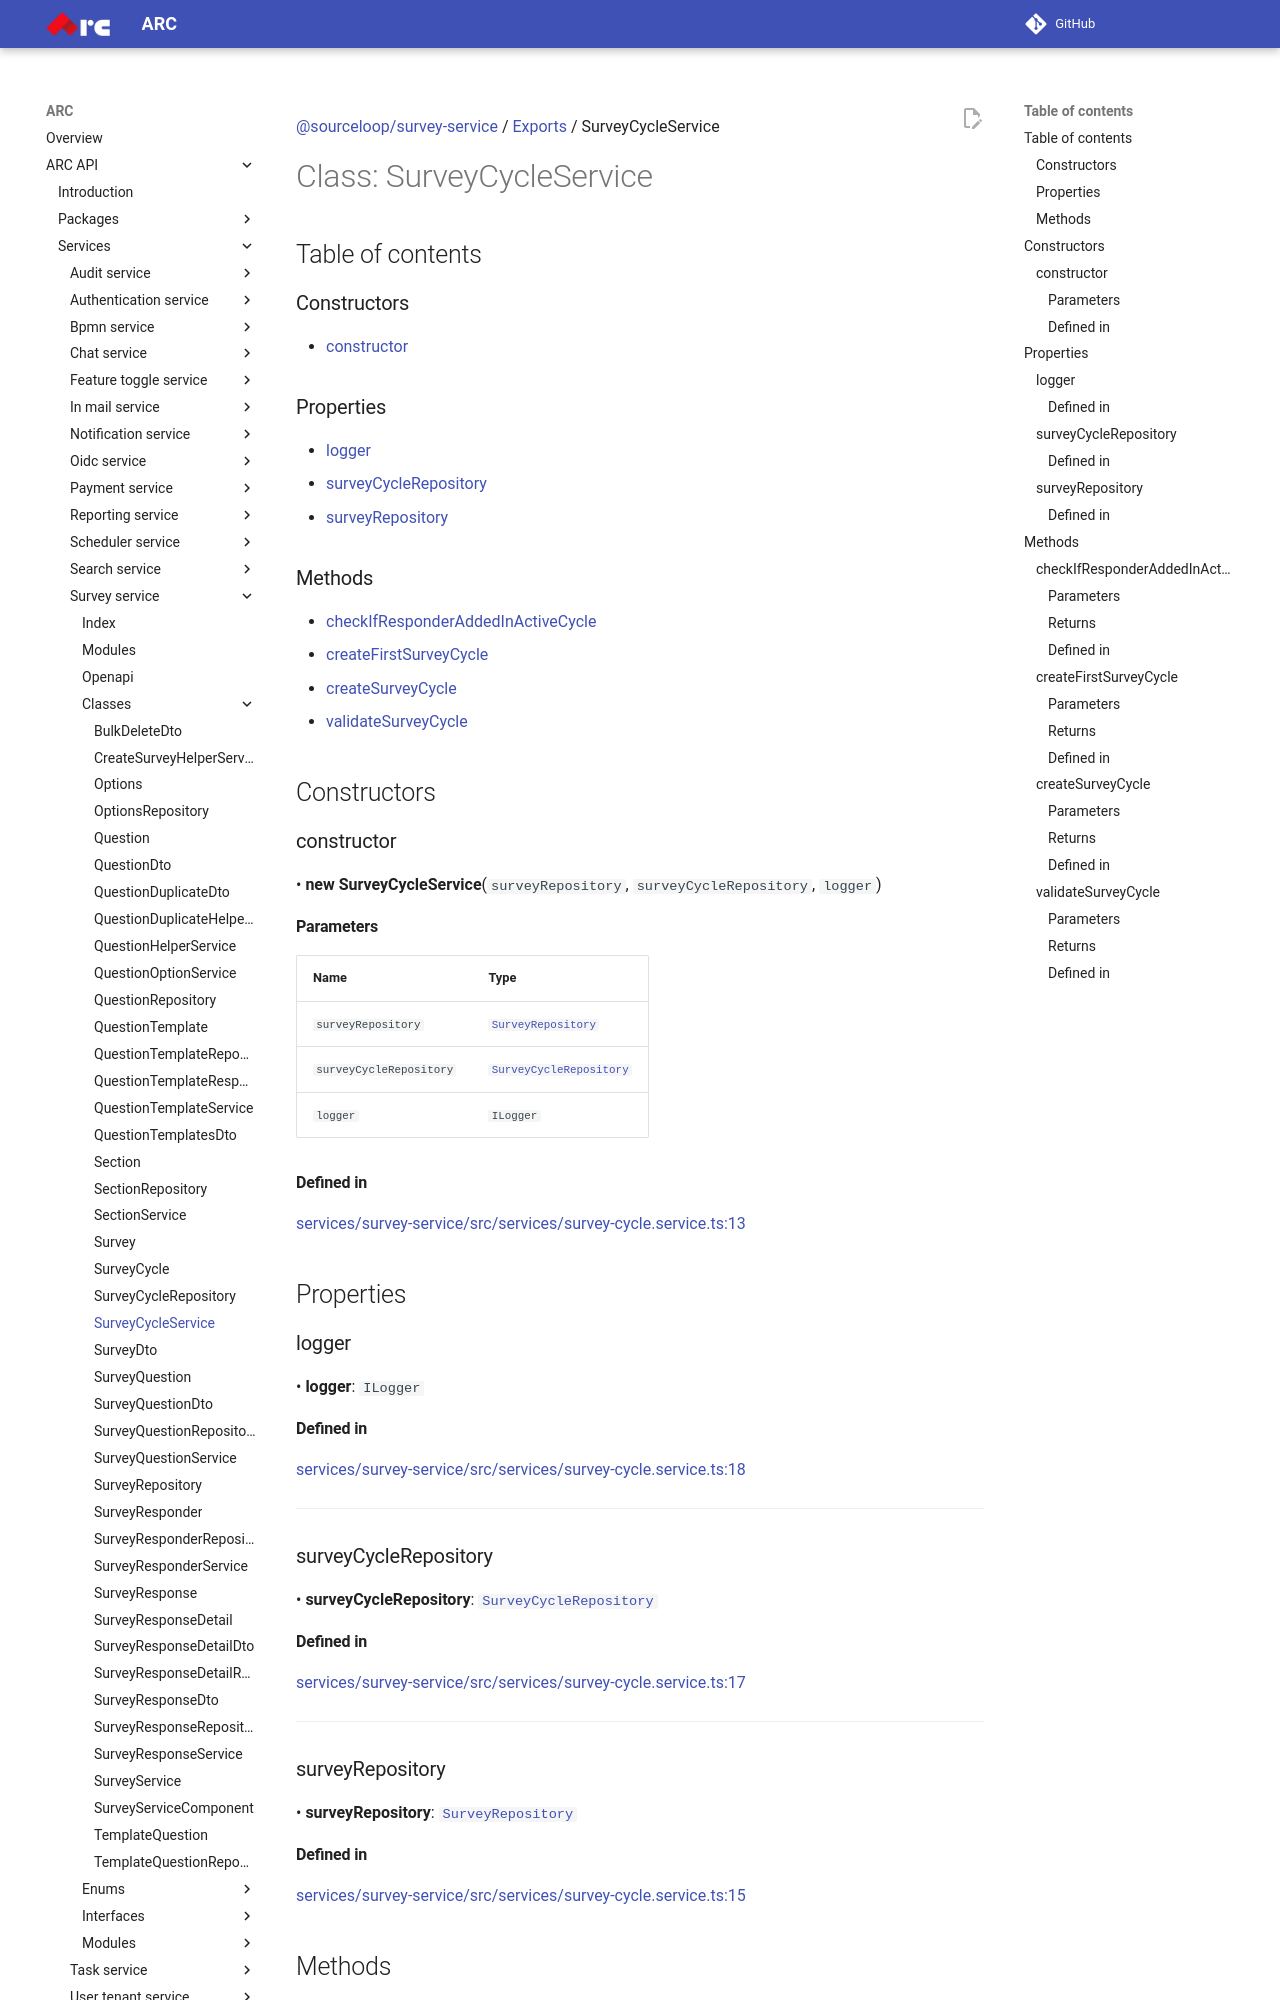

repository: sourcefuse/arc-docs · page: arc-api-docs/services/survey-service/classes/SurveyCycleService/index.html · generator: mkdocs

[@sourceloop/survey-service](../README.md) / [Exports](../modules.md) / SurveyCycleService

# Class: SurveyCycleService

## Table of contents

### Constructors

- [constructor](SurveyCycleService.md#constructor)

### Properties

- [logger](SurveyCycleService.md#logger)
- [surveyCycleRepository](SurveyCycleService.md#surveycyclerepository)
- [surveyRepository](SurveyCycleService.md#surveyrepository)

### Methods

- [checkIfResponderAddedInActiveCycle](SurveyCycleService.md#checkifresponderaddedinactivecycle)
- [createFirstSurveyCycle](SurveyCycleService.md#createfirstsurveycycle)
- [createSurveyCycle](SurveyCycleService.md#createsurveycycle)
- [validateSurveyCycle](SurveyCycleService.md#validatesurveycycle)

## Constructors

### constructor

• **new SurveyCycleService**(`surveyRepository`, `surveyCycleRepository`, `logger`)

#### Parameters

| Name | Type |
| :------ | :------ |
| `surveyRepository` | [`SurveyRepository`](SurveyRepository.md) |
| `surveyCycleRepository` | [`SurveyCycleRepository`](SurveyCycleRepository.md) |
| `logger` | `ILogger` |

#### Defined in

[services/survey-service/src/services/survey-cycle.service.ts:13](https://github.com/sourcefuse/loopback4-microservice-catalog/blob/eb9d4d57/services/survey-service/src/services/survey-cycle.service.ts#L13)

## Properties

### logger

• **logger**: `ILogger`

#### Defined in

[services/survey-service/src/services/survey-cycle.service.ts:18](https://github.com/sourcefuse/loopback4-microservice-catalog/blob/eb9d4d57/services/survey-service/src/services/survey-cycle.service.ts#L18)

___

### surveyCycleRepository

• **surveyCycleRepository**: [`SurveyCycleRepository`](SurveyCycleRepository.md)

#### Defined in

[services/survey-service/src/services/survey-cycle.service.ts:17](https://github.com/sourcefuse/loopback4-microservice-catalog/blob/eb9d4d57/services/survey-service/src/services/survey-cycle.service.ts#L17)

___

### surveyRepository

• **surveyRepository**: [`SurveyRepository`](SurveyRepository.md)
